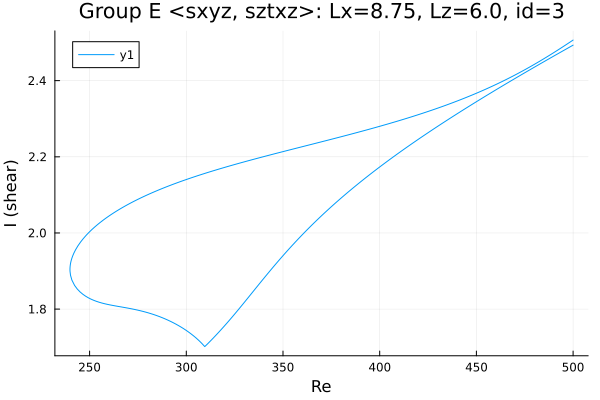

Source data for this figure (header and first rows):
Re, shear
500.0, 2.507
498.8, 2.502
497.3, 2.498
495.9, 2.493
494.5, 2.488
493.1, 2.484
491.7, 2.479
490.3, 2.475
488.9, 2.47
487.4, 2.466
486, 2.461
484.6, 2.457
483.2, 2.452
481.8, 2.448
480.4, 2.444
479, 2.44
477.5, 2.436
476.1, 2.432
474.7, 2.428
473.3, 2.424
471.9, 2.42
470.5, 2.416
469.1, 2.412
467.7, 2.409
466.2, 2.405
464.8, 2.402
463.4, 2.398
462, 2.395
460.6, 2.391
459.2, 2.388
457.8, 2.384
456.3, 2.381
454.9, 2.378
453.5, 2.375
452.1, 2.372
450.7, 2.368
449.3, 2.365
447.9, 2.362
446.4, 2.359
445, 2.356
443.6, 2.354
442.2, 2.351
440.8, 2.348
439.4, 2.345
438, 2.342
436.5, 2.34
436.1, 2.339
434.6, 2.336
433.2, 2.334
431.8, 2.331
430.4, 2.329
429, 2.326
427.6, 2.324
426.2, 2.321
424.7, 2.319
423.3, 2.316
421.9, 2.314
420.5, 2.312
419.1, 2.309
417.7, 2.307
... 378 more rows
